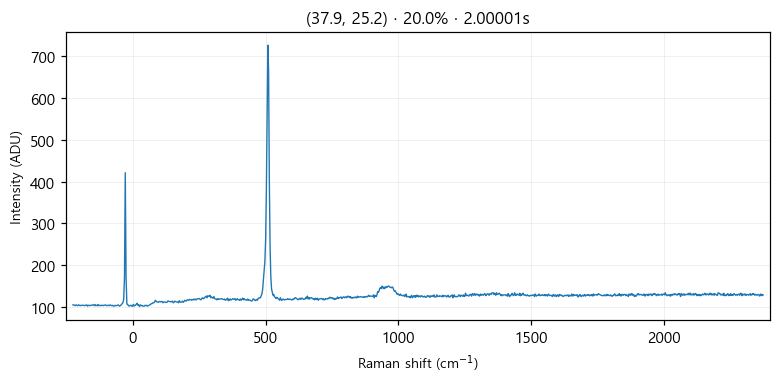

The file beside this chart, header and first rows:
# laser_power_pct, 20.0
# exposure_time, 2
# laser_nm, 532
# mode, single
pixel_index, raman_shift_cm-1, wavelength_nm, intensity
0, -224.8, 525.7, 104.0
1, -221.8, 525.8, 104.0
2, -218.7, 525.9, 103.0
3, -215.6, 526, 102.0
4, -212.6, 526.1, 104.0
5, -209.5, 526.2, 103.0
6, -206.5, 526.2, 102.0
7, -203.4, 526.3, 104.0
8, -200.3, 526.4, 103.0
9, -197.3, 526.5, 102.0
10, -194.2, 526.6, 103.0
11, -191.2, 526.7, 103.0
12, -188.1, 526.7, 103.0
13, -185.1, 526.8, 103.0
14, -182, 526.9, 102.0
15, -179, 527, 103.0
16, -175.9, 527.1, 103.0
17, -172.9, 527.2, 104.0
18, -169.8, 527.3, 101.0
19, -166.8, 527.3, 103.0
20, -163.7, 527.4, 103.0
21, -160.7, 527.5, 102.0
22, -157.6, 527.6, 103.0
23, -154.6, 527.7, 103.0
24, -151.6, 527.8, 104.0
25, -148.5, 527.9, 104.0
26, -145.5, 527.9, 102.0
27, -142.4, 528, 105.0
28, -139.4, 528.1, 102.0
29, -136.4, 528.2, 103.0
30, -133.3, 528.3, 102.0
31, -130.3, 528.4, 105.0
32, -127.3, 528.4, 102.0
33, -124.3, 528.5, 103.0
34, -121.2, 528.6, 102.0
35, -118.2, 528.7, 103.0
36, -115.2, 528.8, 103.0
37, -112.2, 528.9, 102.0
38, -109.1, 529, 103.0
39, -106.1, 529, 103.0
40, -103.1, 529.1, 104.0
41, -100.1, 529.2, 103.0
42, -97.05, 529.3, 102.0
43, -94.03, 529.4, 103.0
44, -91.01, 529.5, 103.0
45, -88, 529.5, 102.0
46, -84.98, 529.6, 104.0
47, -81.97, 529.7, 103.0
48, -78.96, 529.8, 102.0
49, -75.95, 529.9, 103.0
50, -72.94, 530, 101.0
51, -69.93, 530, 101.0
52, -66.93, 530.1, 103.0
53, -63.92, 530.2, 102.0
54, -60.92, 530.3, 102.0
55, -57.91, 530.4, 103.0
... 968 more rows
